2-way image classification set "splits" from GitHub (Varshapandey-8757/Kidney_stone_Detection_system); label vocabulary: normal, stone.

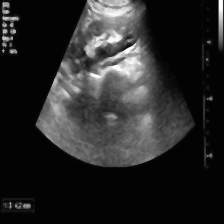
Label: stone

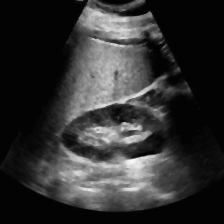
Label: normal

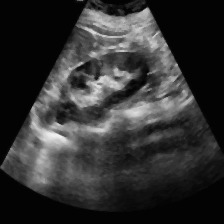
Label: normal

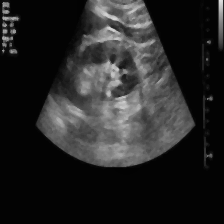
Label: stone

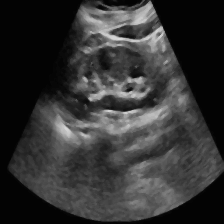
Label: normal

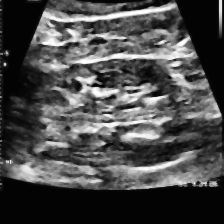
Label: stone
